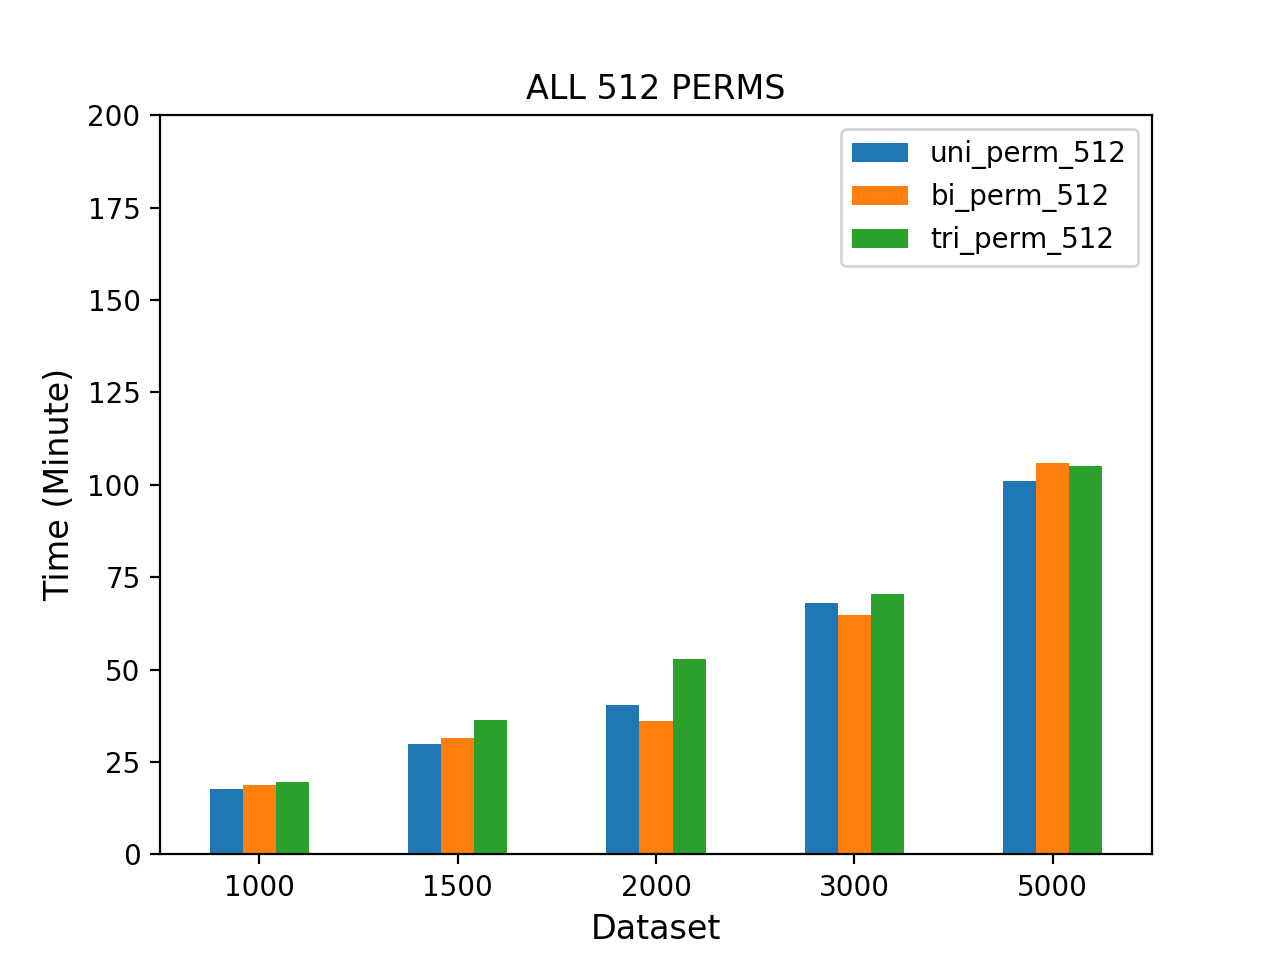

The data file committed next to this chart (first rows):
dataset, uni_perm_512, bi_perm_512, tri_perm_512
1000, 17.72, 18.81, 19.62
1500, 29.87, 31.6, 36.28
2000, 40.36, 36.1, 52.77
3000, 68.06, 64.77, 70.34
5000, 101.2, 105.8, 105
